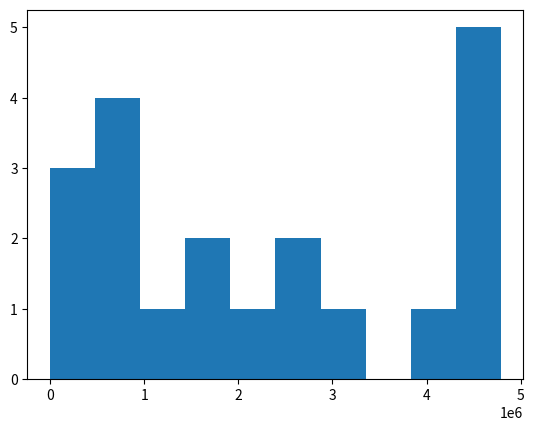

Here is the Python script that generated this plot:
import pandas as pd
import numpy as np
import matplotlib.pyplot as plt

#Exercise 1
#a
fruits = pd.Series(["kiwi", "mango", "strawberry", "pineapple", "gala apple", "honeycrisp apple", "tomato", "watermelon", "honeydew", "kiwi", "kiwi", "kiwi", "mango", "blueberry", "blackberry", "gooseberry", "papaya"])
print('Fruits series: ')
print(fruits)
#b
print(fruits.describe())
#print(type(fruits))
#c
unique_fruits = fruits.unique()
print(unique_fruits)
#print(type(unique_fruits))
#d
print(fruits.value_counts())
#e
print(fruits.mode())
#f
print(fruits.value_counts().tail(1))
#g
print(fruits.max())
#h
print(fruits[fruits.str.len() >= 5])
#i
print(fruits.str.capitalize())
#j
print(fruits.str.count('a'))
#k
print(fruits.str.count('[aeiou]'))
#l
#come back to this one later
#contains_two_or_more_o_count = 0
#print(fruits.apply(lambda n: n.str.contains('[%o%o%]')))
#m
print(fruits[fruits.str.contains('berry')])
#n
print(fruits[fruits.str.contains('apple')])
#o
print(fruits[fruits.str.count('[aeiou]')].max())

#Exercise 2
money_series = pd.Series(['$796,459.41', '$278.60', '$482,571.67', '$4,503,915.98', '$2,121,418.3', '$1,260,813.3', '$87,231.01', '$1,509,175.45', '$4,138,548.00', '$2,848,913.80', '$594,715.39', '$4,789,988.17', '$4,513,644.5', '$3,191,059.97', '$1,758,712.24', '$4,338,283.54', '$4,738,303.38', '$2,791,759.67', '$769,681.94', '$452,650.23'])
print(type(money_series))
money_series_float = money_series.str.replace('$', '')
money_series_float = money_series_float.str.replace(',', '')
money_series_float = money_series_float.astype(float)
print(money_series_float)
print('Max: ')
print(money_series_float.max())
print('Min: ')
print(money_series_float.min())
money_series_bins = pd.cut(money_series_float, 4)
print(money_series_bins)
plt.hist(money_series_float)
plt.show()
#not sure why the histo isn't plotting with the bins... come back to this later
#TypeError: unorderable types: Interval() < float() when i try to plt.hist(money_series_bins)

#Exercise 3
exam_scores = pd.Series([60, 86, 75, 62, 93, 71, 60, 83, 95, 78, 65, 72, 69, 81, 96, 80, 85, 92, 82, 78])
print('Max exam score: ')
print(exam_scores.max())
print('Mean exam score: ')
print(exam_scores.mean())
print('Median exam score: ')
print(exam_scores.median())
plt.hist(exam_scores)
plt.show()
def num_grade(score):
    if score >= 88:
        return "A"
    elif 80 <= score < 88:
        return "B"
    elif 67 <= score < 80:
        return "C"
    elif 60 <= score < 67:
        return "D"
    else:
        return "F"
exam_grades = exam_scores.apply(num_grade)
print(exam_grades)
curve_diff = 100 - int(exam_scores.max())
exam_scores_curved = exam_scores + curve_diff
exam_grades_curved = exam_scores_curved.apply(num_grade)
print('Exam scores curved: ')
print(exam_scores_curved)
print('Exam grades curved: ')
print(exam_grades_curved)

#Exercise 4
string_series = pd.Series('hnvidduckkqxwymbimkccexbkmqygkxoyndmcxnwqarhyffsjpsrabtjzsypmzadfavyrnndndvswreauxovncxtwzpwejilzjrmmbbgbyxvjtewqthafnbkqplarokkyydtubbmnexoypulzwfhqvckdpqtpoppzqrmcvhhpwgjwupgzhiofohawytlsiyecuproguy')
string_series = string_series.str.extractall("(.)")
vowels = list('aeiou')
consonants = list('bcdfghjklmnpqrstvwxyz')
print(string_series)
print('Most freq occuring letter: ')
print(string_series.mode())
print('Least freq occuring letter: ')
#print(string_series.value_counts().tail(1))
print('Vowel count: ')
#print(string_series[string_series.isin(vowels)])
print('Consonant count: ')
#print(string_series[string_series.isin('aeiou')])
#now create a version of the series that is uppercased
#create a bar plot of the freqs of the 6 most freq occuring letters

#
#
#

#Exercise 5
#Complete the exercises from https://gist.github.com/ryanorsinger/f7d7c1dd6a328730c04f3dc5c5c69f3a,
# but use pandas Series for the data structure instead of lists and use Series subsetting/indexing
# and vectorization options instead of loops and lists.

# 17 list comprehension problems in python

#fruits = ['mango', 'kiwi', 'strawberry', 'guava', 'pineapple', 'mandarin orange']

#numbers = [2, 3, 4, 5, 6, 7, 8, 9, 10, 11, 13, 17, 19, 23, 256, -8, -4, -2, 5, -9]

# Example for loop solution to add 1 to each number in the list
#numbers_plus_one = []
#for number in numbers:
#    numbers_plus_one.append(number + 1)

# Example of using a list comprehension to create a list of the numbers plus one.
#numbers_plus_one = [number + 1 for number in numbers]

# Example code that creates a list of all of the list of strings in fruits and uppercases every string
#output = []
#for fruit in fruits:
#    output.append(fruit.upper())
    
# Exercise 1 - rewrite the above example code using pandas. Make a variable named uppercased_fruits to hold the output of the list comprehension. Output should be ['MANGO', 'KIWI', etc...]
fruits = pd.Series(['mango', 'kiwi', 'strawberry', 'guava', 'pineapple', 'mandarin orange'])
uppercased_fruits = fruits.str.upper()
print(uppercased_fruits)

# Exercise 2 - create a variable named capitalized_fruits and use pandas to produce output like ['Mango', 'Kiwi', 'Strawberry', etc...]
capitalized_fruits = fruits.str.capitalize()
print(capitalized_fruits)

#
# my student walkthrough 
#
# Exercise 3 - Use pandas to make a variable named fruits_with_more_than_two_vowels. Hint: You'll need a way to check if something is a vowel.
fruits_with_more_than_two_vowels = fruits[fruits.str.count('[aeiou]') > 2]
print(fruits_with_more_than_two_vowels)

# Exercise 4 - make a variable named fruits_with_only_two_vowels. The result should be ['mango', 'kiwi', 'strawberry']

# Exercise 5 - make a list that contains each fruit with more than 5 characters

# Exercise 6 - make a list that contains each fruit with exactly 5 characters

# Exercise 7 - Make a list that contains fruits that have less than 5 characters

# Exercise 8 - Make a list containing the number of characters in each fruit. Output would be [5, 4, 10, etc... ]

# Exercise 9 - Make a variable named fruits_with_letter_a that contains a list of only the fruits that contain the letter "a"

# Exercise 10 - Make a variable named even_numbers that holds only the even numbers 

# Exercise 11 - Make a variable named odd_numbers that holds only the odd numbers

# Exercise 12 - Make a variable named positive_numbers that holds only the positive numbers

# Exercise 13 - Make a variable named negative_numbers that holds only the negative numbers

# Exercise 14 - use pandas w/ a conditional in order to produce a list of numbers with 2 or more numerals

# Exercise 15 - Make a variable named numbers_squared that contains the numbers list with each element squared. Output is [4, 9, 16, etc...]

# Exercise 16 - Make a variable named odd_negative_numbers that contains only the numbers that are both odd and negative.

# Exercise 17 - Make a variable named numbers_plus_5. In it, return a list containing each number plus five. 

# BONUS Make a variable named "primes" that is a list containing the prime numbers in the numbers list. *Hint* you may want to make or find a helper function that determines if a given number is prime or not.